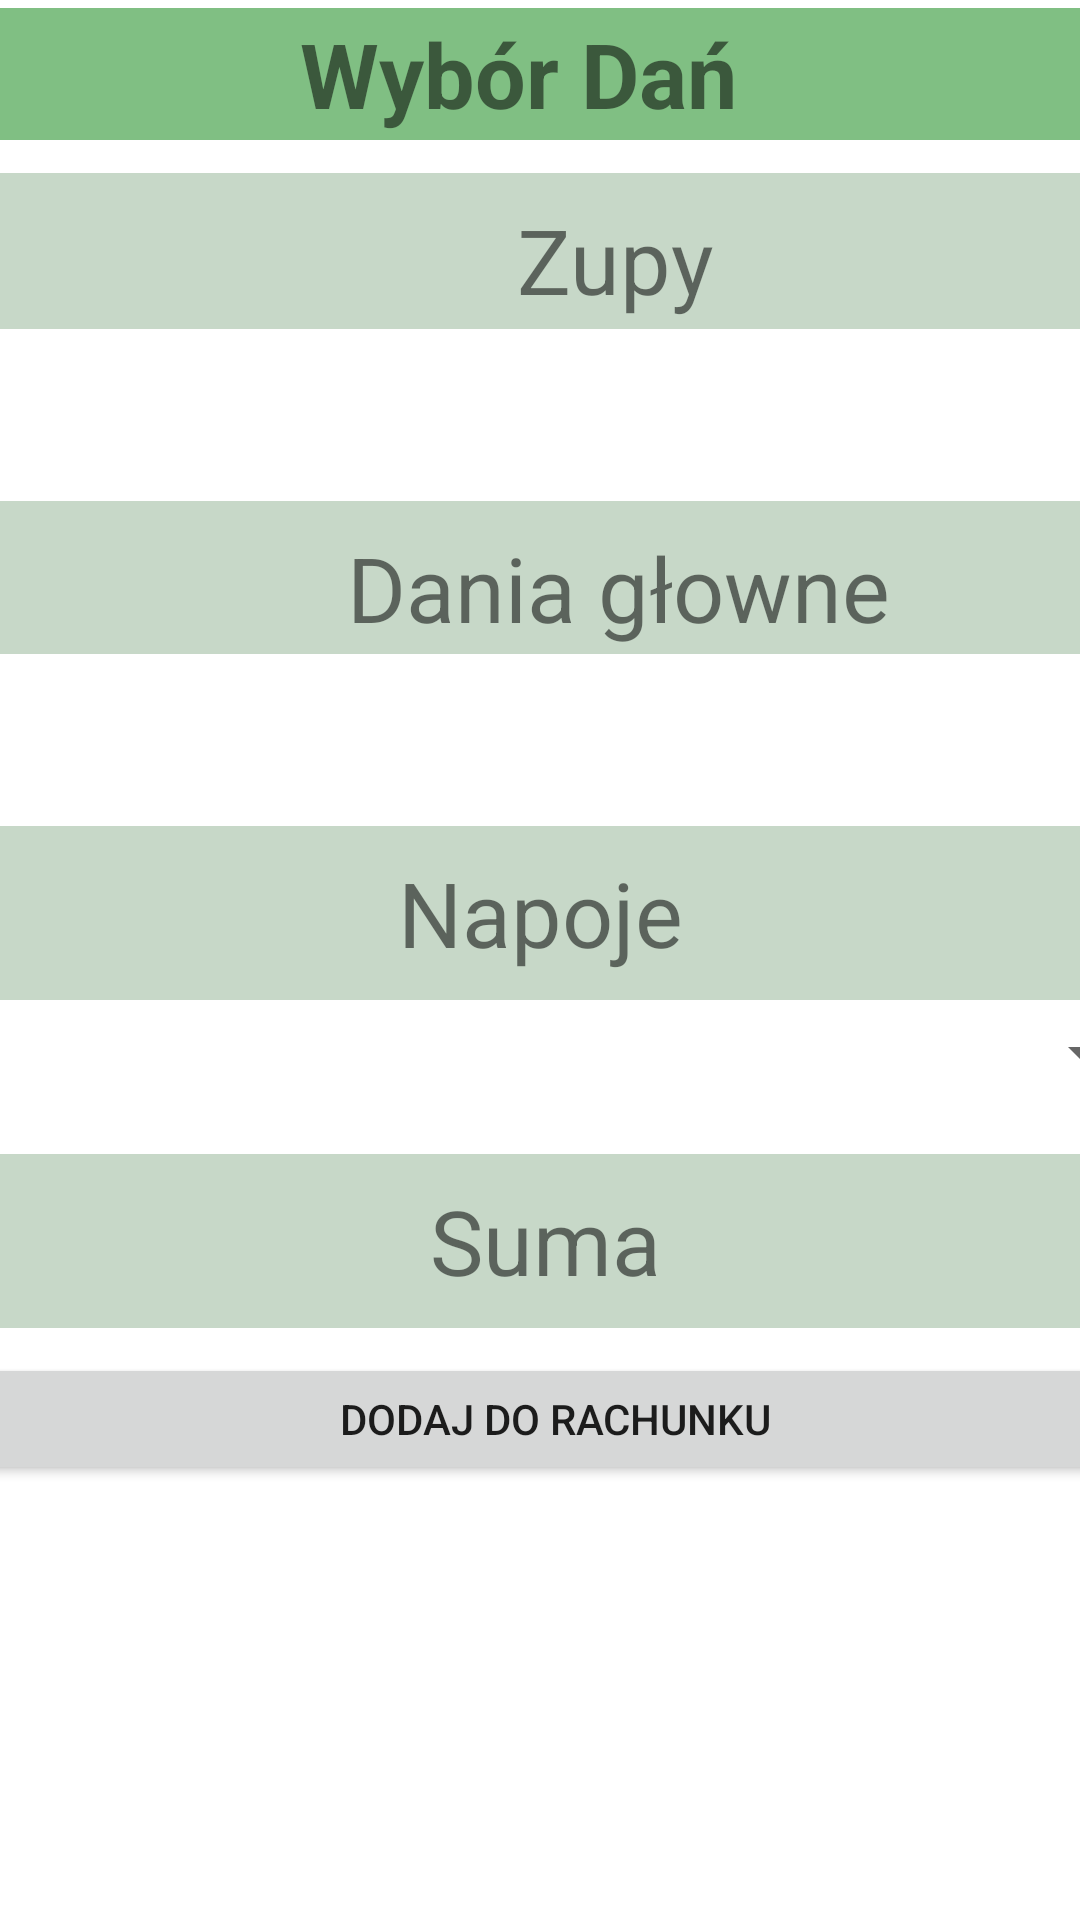

Android layout source for this screen:
<!-- AndroidManifest.xml: application theme Theme.MyApplication -->
<!-- res/layout/activity_wybor_dan.xml -->
<?xml version="1.0" encoding="utf-8"?>
<androidx.constraintlayout.widget.ConstraintLayout xmlns:android="http://schemas.android.com/apk/res/android"
    xmlns:app="http://schemas.android.com/apk/res-auto"
    xmlns:tools="http://schemas.android.com/tools"
    android:layout_width="match_parent"
    android:layout_height="match_parent"
    tools:context=".wybor_dan">


    <TextView
        android:id="@+id/textView3"
        android:layout_width="396dp"
        android:layout_height="58dp"
        android:gravity="center"
        android:text="Suma"
        android:textSize="30dp"
        android:background="#C7D8C8"
        app:layout_constraintBottom_toBottomOf="parent"
        app:layout_constraintEnd_toEndOf="parent"
        app:layout_constraintHorizontal_bias="0.466"
        app:layout_constraintStart_toStartOf="parent"
        app:layout_constraintTop_toTopOf="parent"
        app:layout_constraintVertical_bias="0.661" />

    <LinearLayout
        android:id="@+id/linearLayout3"
        android:layout_width="410dp"
        android:layout_height="52dp"
        android:orientation="vertical"
        app:layout_constraintBottom_toTopOf="@+id/linearLayout4"
        app:layout_constraintEnd_toEndOf="parent"
        app:layout_constraintHorizontal_bias="0.0"
        app:layout_constraintStart_toStartOf="parent"
        app:layout_constraintTop_toTopOf="parent"
        tools:ignore="MissingConstraints">

        <TextView
            android:id="@+id/textView4"
            android:layout_width="match_parent"
            android:layout_height="58dp"
            android:background="#C7D8C8"
            android:gravity="center"
            android:text="Zupy"
            android:textSize="30dp"
            app:layout_constraintBottom_toBottomOf="parent"
            app:layout_constraintEnd_toEndOf="parent"
            app:layout_constraintHorizontal_bias="0.466"
            app:layout_constraintStart_toStartOf="parent"
            app:layout_constraintTop_toTopOf="parent"
            app:layout_constraintVertical_bias="0.661" />

        <Spinner
            android:id="@+id/spinner2"
            android:layout_width="match_parent"
            android:layout_height="wrap_content" />

    </LinearLayout>

    <LinearLayout
        android:id="@+id/linearLayout4"
        android:layout_width="412dp"
        android:layout_height="51dp"
        android:orientation="vertical"
        app:layout_constraintBottom_toTopOf="@+id/textView3"
        app:layout_constraintEnd_toEndOf="parent"
        app:layout_constraintHorizontal_bias="0.0"
        app:layout_constraintStart_toStartOf="parent"
        app:layout_constraintTop_toTopOf="parent"
        tools:ignore="MissingConstraints">

        <TextView
            android:id="@+id/textView2"
            android:layout_width="match_parent"
            android:layout_height="58dp"
            android:background="#C7D8C8"
            android:gravity="center"
            android:text="Dania głowne"
            android:textSize="30dp"
            app:layout_constraintBottom_toBottomOf="parent"
            app:layout_constraintEnd_toEndOf="parent"
            app:layout_constraintHorizontal_bias="0.466"
            app:layout_constraintStart_toStartOf="parent"
            app:layout_constraintTop_toTopOf="parent"
            app:layout_constraintVertical_bias="0.661" />

    </LinearLayout>

    <Button
        android:id="@+id/button2"
        android:layout_width="406dp"
        android:layout_height="44dp"
        android:text="Dodaj do Rachunku"
        app:layout_constraintBottom_toBottomOf="parent"
        app:layout_constraintEnd_toEndOf="parent"
        app:layout_constraintHorizontal_bias="0.4"
        app:layout_constraintStart_toStartOf="parent"
        app:layout_constraintTop_toBottomOf="@+id/textView3"
        app:layout_constraintVertical_bias="0.054" />

    <Spinner
        android:id="@+id/zupy"
        android:layout_width="409dp"
        android:layout_height="wrap_content"
        app:layout_constraintBottom_toTopOf="@+id/linearLayout4"
        app:layout_constraintEnd_toEndOf="parent"
        app:layout_constraintHorizontal_bias="0.0"
        app:layout_constraintStart_toStartOf="parent"
        app:layout_constraintTop_toBottomOf="@+id/linearLayout3"
        app:layout_constraintVertical_bias="0.0" />

    <Spinner
        android:id="@+id/dania_glowne"
        android:layout_width="409dp"
        android:layout_height="wrap_content"
        app:layout_constraintBottom_toTopOf="@+id/textView3"
        app:layout_constraintEnd_toEndOf="parent"
        app:layout_constraintHorizontal_bias="0.0"
        app:layout_constraintStart_toStartOf="parent"
        app:layout_constraintTop_toBottomOf="@+id/linearLayout4"
        app:layout_constraintVertical_bias="0.0" />

    <TextView
        android:id="@+id/textView5"
        android:layout_width="408dp"
        android:layout_height="44dp"
        android:gravity="center"
        android:text="Wybór Dań"
        android:textSize="30dp"
        android:textStyle="bold"
        android:background="#80BF83"
        app:layout_constraintBottom_toTopOf="@+id/linearLayout3"
        app:layout_constraintEnd_toEndOf="parent"
        app:layout_constraintHorizontal_bias="0.666"
        app:layout_constraintStart_toStartOf="parent"
        app:layout_constraintTop_toTopOf="parent"
        app:layout_constraintVertical_bias="0.206" />

    <LinearLayout
        android:id="@+id/linearLayout5"
        android:layout_width="409dp"
        android:layout_height="57dp"
        android:orientation="vertical"
        app:layout_constraintBottom_toTopOf="@+id/button2"
        app:layout_constraintEnd_toEndOf="parent"
        app:layout_constraintStart_toStartOf="parent"
        tools:ignore="MissingConstraints">

    </LinearLayout>

    <TextView
        android:id="@+id/textView6"
        android:layout_width="match_parent"
        android:layout_height="58dp"
        android:background="#C7D8C8"
        android:gravity="center"
        android:text="Napoje"
        android:textSize="30dp"
        app:layout_constraintBottom_toBottomOf="parent"
        app:layout_constraintEnd_toEndOf="parent"
        app:layout_constraintHorizontal_bias="1.0"
        app:layout_constraintStart_toStartOf="parent"
        app:layout_constraintTop_toTopOf="parent"
        app:layout_constraintVertical_bias="0.473" />

    <Spinner
        android:id="@+id/napoje"
        android:layout_width="409dp"
        android:layout_height="wrap_content"
        app:layout_constraintBottom_toBottomOf="@+id/linearLayout5"
        app:layout_constraintEnd_toEndOf="@+id/linearLayout5"
        app:layout_constraintHorizontal_bias="1.0"
        app:layout_constraintStart_toStartOf="parent"
        app:layout_constraintTop_toBottomOf="@+id/textView6"
        app:layout_constraintVertical_bias="0.061" />


</androidx.constraintlayout.widget.ConstraintLayout>
<!-- resources referenced by this layout -->
<resources>
  <style name="Theme.MyApplication" parent="Theme.MaterialComponents.DayNight.DarkActionBar">
          
          <item name="colorPrimary">#FF4081</item>
          <item name="colorPrimaryVariant">#FF4081</item>
          <item name="colorOnPrimary">@color/white</item>
          
          <item name="colorSecondary">@color/teal_200</item>
          <item name="colorSecondaryVariant">@color/teal_700</item>
          <item name="colorOnSecondary">@color/black</item>
          
          <item name="android:statusBarColor">?attr/colorPrimaryVariant</item>
          
      </style>
  <color name="white">#FFFFFFFF</color>
  <color name="teal_200">#FF03DAC5</color>
  <color name="teal_700">#FF018786</color>
  <color name="black">#4CAF50</color>
</resources>
